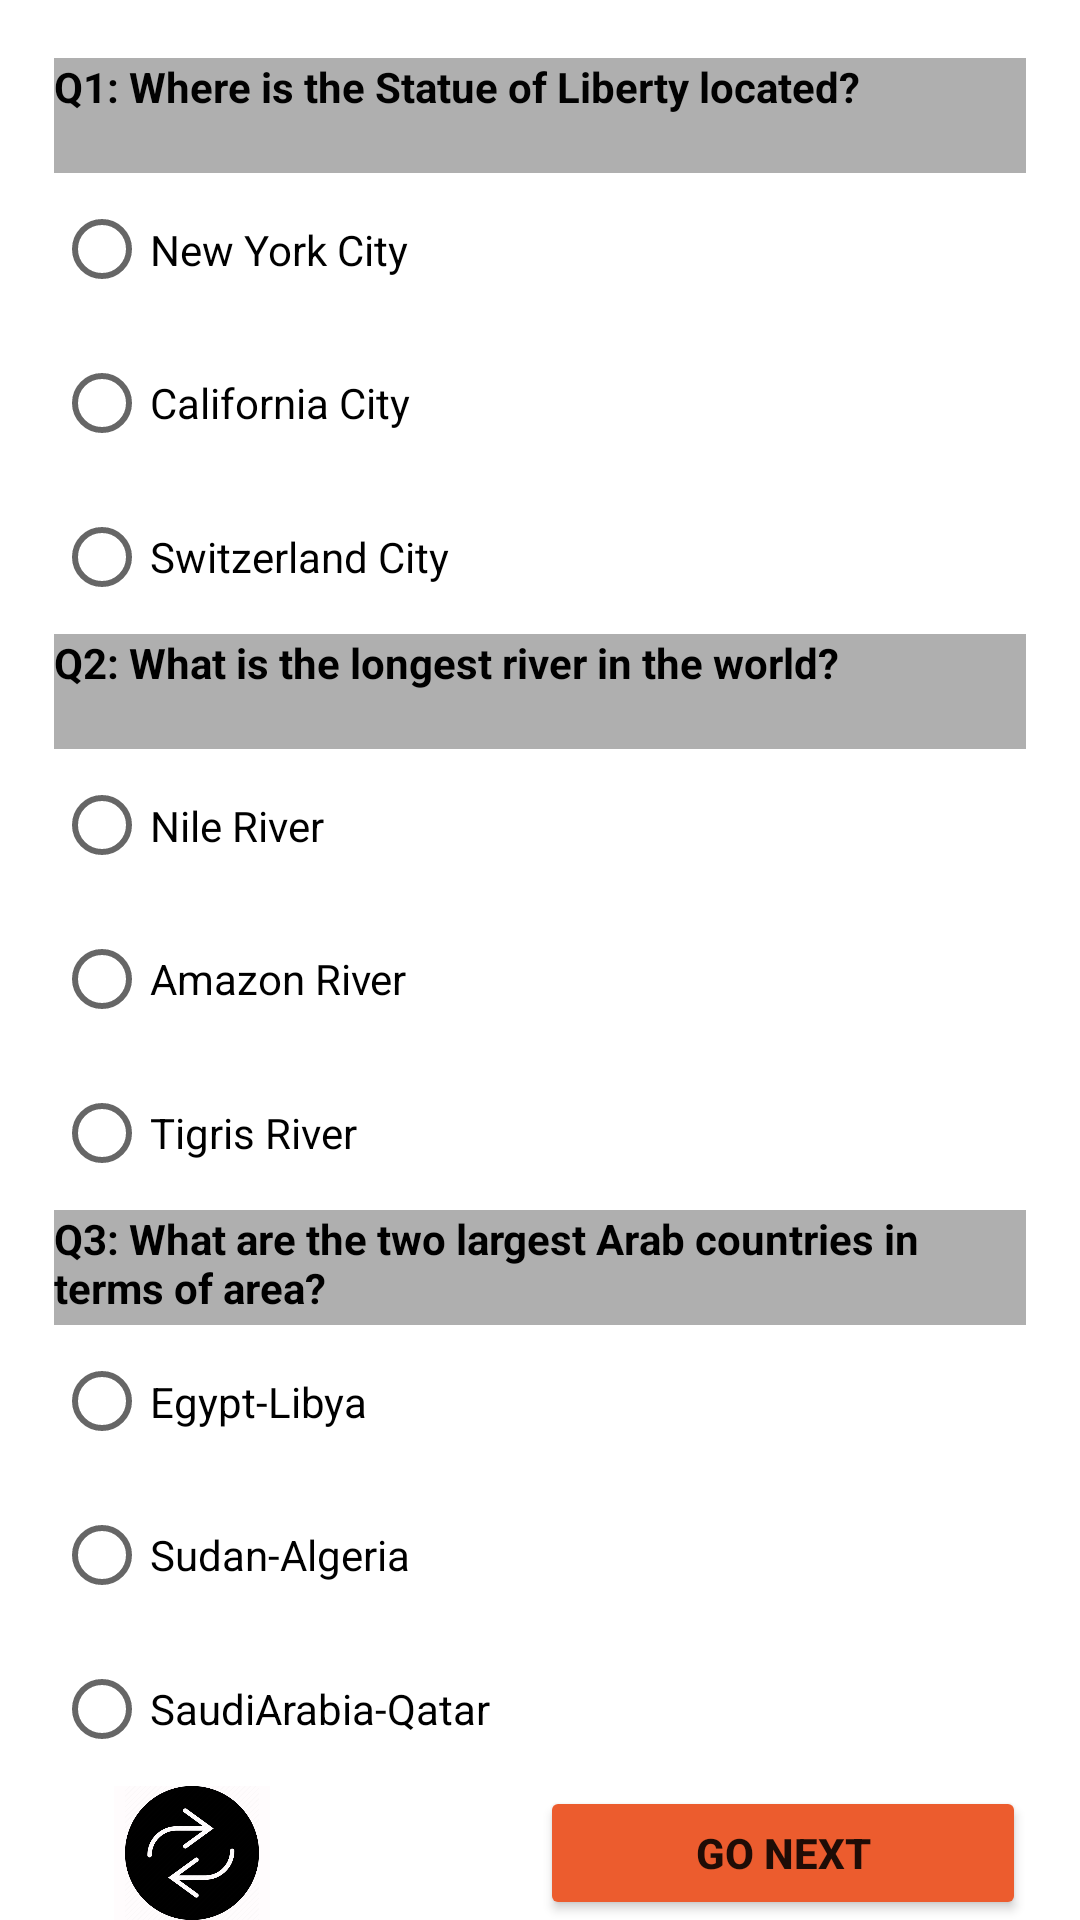

Write the Android layout XML for this screen, with the resource values it uses.
<!-- AndroidManifest.xml: application theme Theme.DecisionGame -->
<!-- res/layout/fragment_goegraphy_level2.xml -->
<layout xmlns:android="http://schemas.android.com/apk/res/android"
    xmlns:tools="http://schemas.android.com/tools"
    tools:context=".GeographyLevel2Fragment"
    xmlns:app="http://schemas.android.com/apk/res-auto">

    <data>

    </data>


    <androidx.constraintlayout.widget.ConstraintLayout
        android:layout_width="match_parent"
        android:layout_height="match_parent">

        <androidx.constraintlayout.widget.Guideline
            android:id="@+id/guideline2"
            android:layout_width="wrap_content"
            android:layout_height="wrap_content"
            android:orientation="horizontal"
            app:layout_constraintGuide_percent="0.03" />

        <androidx.constraintlayout.widget.Guideline
            android:id="@+id/guideline3"
            android:layout_width="wrap_content"
            android:layout_height="wrap_content"
            android:orientation="horizontal"
            app:layout_constraintGuide_percent="0.69" />

        <androidx.constraintlayout.widget.Guideline
            android:id="@+id/guideline4"
            android:layout_width="wrap_content"
            android:layout_height="wrap_content"
            android:orientation="vertical"
            app:layout_constraintGuide_percent="0.05" />

        <androidx.constraintlayout.widget.Guideline
            android:id="@+id/guideline5"
            android:layout_width="wrap_content"
            android:layout_height="wrap_content"
            android:orientation="vertical"
            app:layout_constraintGuide_percent="0.95" />

        <androidx.constraintlayout.widget.Guideline
            android:id="@+id/guideline6"
            android:layout_width="wrap_content"
            android:layout_height="wrap_content"
            android:orientation="horizontal"
            app:layout_constraintGuide_percent="0.33" />

        <androidx.constraintlayout.widget.Guideline
            android:id="@+id/guideline7"
            android:layout_width="wrap_content"
            android:layout_height="wrap_content"
            android:orientation="horizontal"
            app:layout_constraintGuide_percent="0.63" />

        <androidx.constraintlayout.widget.Guideline
            android:id="@+id/guideline8"
            android:layout_width="wrap_content"
            android:layout_height="wrap_content"
            android:orientation="vertical"
            app:layout_constraintGuide_percent="0.5" />

        <androidx.constraintlayout.widget.Guideline
            android:id="@+id/guideline20"
            android:layout_width="wrap_content"
            android:layout_height="wrap_content"
            android:orientation="horizontal"
            app:layout_constraintGuide_percent="0.09" />

        <androidx.constraintlayout.widget.Guideline
            android:id="@+id/guideline21"
            android:layout_width="wrap_content"
            android:layout_height="wrap_content"
            android:orientation="horizontal"
            app:layout_constraintGuide_percent="0.39" />

        <androidx.constraintlayout.widget.Guideline
            android:id="@+id/guideline22"
            android:layout_width="wrap_content"
            android:layout_height="wrap_content"
            android:orientation="horizontal"
            app:layout_constraintGuide_percent="0.93" />

        <TextView
            android:id="@+id/tv1Lv2Geography"
            android:layout_width="0dp"
            android:layout_height="0dp"
            android:background="#AFAFAF"
            android:text="@string/Q1LV2Geography"
            android:textAlignment="textStart"
            android:textAllCaps="false"
            android:textColor="#020202"
            android:textStyle="bold"
            app:layout_constraintBottom_toTopOf="@+id/guideline20"
            app:layout_constraintEnd_toStartOf="@+id/guideline5"
            app:layout_constraintStart_toStartOf="@+id/guideline4"
            app:layout_constraintTop_toTopOf="@+id/guideline2" />

        <TextView
            android:id="@+id/tv2Lv2Geography"
            android:layout_width="0dp"
            android:layout_height="0dp"
            android:background="#AFAFAF"
            android:text="@string/Q2LV2Geography"
            android:textAlignment="textStart"
            android:textAllCaps="false"
            android:textColor="#000000"
            android:textStyle="bold"
            app:layout_constraintBottom_toTopOf="@+id/guideline21"
            app:layout_constraintEnd_toStartOf="@+id/guideline5"
            app:layout_constraintStart_toStartOf="@+id/guideline4"
            app:layout_constraintTop_toTopOf="@+id/guideline6" />

        <TextView
            android:id="@+id/tv3Lv2Geography"
            android:layout_width="0dp"
            android:layout_height="0dp"
            android:background="#AFAFAF"
            android:text="@string/Q3LV2Geography"
            android:textAlignment="textStart"
            android:textAllCaps="false"
            android:textColor="#000000"
            android:textStyle="bold"
            app:layout_constraintBottom_toTopOf="@+id/guideline3"
            app:layout_constraintEnd_toStartOf="@+id/guideline5"
            app:layout_constraintStart_toStartOf="@+id/guideline4"
            app:layout_constraintTop_toTopOf="@+id/guideline7" />

        <ImageView
            android:id="@+id/returnButtonLv2Geography"
            android:layout_width="52dp"
            android:layout_height="0dp"
            android:layout_marginStart="20dp"
            android:background="#FFFCFD"
            android:contentDescription="@string/todo"
            android:src="@drawable/backbuttons"
            app:layout_constraintBottom_toBottomOf="parent"
            app:layout_constraintStart_toStartOf="@+id/guideline4"
            app:layout_constraintTop_toTopOf="@+id/guideline22"
            app:layout_constraintVertical_bias="0.0" />

        <Button
            android:id="@+id/goNextLv2Geography"
            android:layout_width="0dp"
            android:layout_height="0dp"
            android:backgroundTint="#EC5C2E"
            android:text="@string/go_next"
            android:textAlignment="center"
            android:textAllCaps="true"
            android:textStyle="bold"
            app:layout_constraintBottom_toBottomOf="parent"
            app:layout_constraintEnd_toStartOf="@+id/guideline5"
            app:layout_constraintStart_toStartOf="@+id/guideline8"
            app:layout_constraintTop_toTopOf="@+id/guideline22"
            tools:ignore="TouchTargetSizeCheck" />


        <RadioGroup
            android:id="@+id/rGroup1Lv2Geography"
            android:layout_width="0dp"
            android:layout_height="0dp"
            app:layout_constraintBottom_toTopOf="@+id/guideline6"
            app:layout_constraintEnd_toStartOf="@+id/guideline5"
            app:layout_constraintStart_toStartOf="@+id/guideline4"
            app:layout_constraintTop_toTopOf="@+id/guideline20">

            <RadioButton
                android:id="@+id/radioButton1Lv2Geography"
                android:layout_width="match_parent"
                android:layout_height="wrap_content"
                android:layout_weight="1"
                android:minHeight="48dp"
                android:text="@string/S1C1LV2Geography" />

            <RadioButton
                android:id="@+id/radioButton2Lv2Geography"
                android:layout_width="match_parent"
                android:layout_height="wrap_content"
                android:layout_weight="1"
                android:minHeight="48dp"
                android:text="@string/S1C2LV2Geography" />

            <RadioButton
                android:id="@+id/radioButton3Lv2Geography"
                android:layout_width="match_parent"
                android:layout_height="wrap_content"
                android:layout_weight="1"
                android:minHeight="48dp"
                android:text="@string/S1C3LV2Geography" />

        </RadioGroup>

        <RadioGroup
            android:layout_width="0dp"
            android:layout_height="0dp"
            android:id="@+id/rGroup2Lv2Geography"
            app:layout_constraintBottom_toTopOf="@+id/guideline7"
            app:layout_constraintEnd_toStartOf="@+id/guideline5"
            app:layout_constraintStart_toStartOf="@+id/guideline4"
            app:layout_constraintTop_toTopOf="@+id/guideline21" >

            <RadioButton
                android:id="@+id/radioButton4Lv2Geography"
                android:layout_width="match_parent"
                android:layout_height="wrap_content"
                android:layout_weight="1"
                android:minHeight="48dp"
                android:text="@string/S2C1LV2Geography" />

            <RadioButton
                android:id="@+id/radioButton5Lv2Geography"
                android:layout_width="match_parent"
                android:layout_height="wrap_content"
                android:layout_weight="1"
                android:minHeight="48dp"
                android:text="@string/S2C2LV2Geography" />

            <RadioButton
                android:id="@+id/radioButton6Lv2Geography"
                android:layout_width="match_parent"
                android:layout_height="wrap_content"
                android:layout_weight="1"
                android:minHeight="48dp"
                android:text="@string/S2C3LV2Geography" />

        </RadioGroup>

        <RadioGroup
            android:layout_width="0dp"
            android:layout_height="0dp"
            android:id="@+id/rGroup3Lv2Geography"
            app:layout_constraintBottom_toTopOf="@+id/guideline22"
            app:layout_constraintEnd_toStartOf="@+id/guideline5"
            app:layout_constraintStart_toStartOf="@+id/guideline4"
            app:layout_constraintTop_toTopOf="@+id/guideline3" >

            <RadioButton
                android:id="@+id/radioButton7Lv2Geography"
                android:layout_width="match_parent"
                android:layout_height="wrap_content"
                android:layout_weight="1"
                android:minHeight="48dp"
                android:text="@string/S3C1LV2Geography" />

            <RadioButton
                android:id="@+id/radioButton8Lv2Geography"
                android:layout_width="match_parent"
                android:layout_height="wrap_content"
                android:layout_weight="1"
                android:minHeight="48dp"
                android:text="@string/S3C2LV2Geography" />

            <RadioButton
                android:id="@+id/radioButton9Lv2Geography"
                android:layout_width="match_parent"
                android:layout_height="wrap_content"
                android:layout_weight="1"
                android:minHeight="48dp"
                android:text="@string/S3C3LV2Geography" />
        </RadioGroup>

    </androidx.constraintlayout.widget.ConstraintLayout>
</layout>
<!-- resources referenced by this layout -->
<resources>
  <!-- drawable backbuttons: png bitmap (drawable-v24, 22851 bytes) -->
  <string name="Q1LV2Geography" translatable="false">Q1: Where is the Statue of Liberty located? </string>
  <string name="Q2LV2Geography" translatable="false">Q2: What is the longest river in the world? </string>
  <string name="Q3LV2Geography" translatable="false">Q3: What are the two largest Arab countries in terms of area? </string>
      //true
  <string name="S1C1LV2Geography" translatable="false"> New York City </string>
  <string name="S1C2LV2Geography" translatable="false"> California City </string>
  <string name="S1C3LV2Geography" translatable="false"> Switzerland City </string>
      //true
  <string name="S2C1LV2Geography" translatable="false"> Nile River </string>
  <string name="S2C2LV2Geography" translatable="false"> Amazon River </string>
  <string name="S2C3LV2Geography" translatable="false"> Tigris River </string>
  <string name="S3C1LV2Geography" translatable="false"> Egypt-Libya </string>
      //true
  <string name="S3C2LV2Geography" translatable="false"> Sudan-Algeria </string>
  <string name="S3C3LV2Geography" translatable="false"> SaudiArabia-Qatar </string>
  <string name="go_next" translatable="false"> GO NEXT </string>
  <string name="todo" translatable="false">TODO</string>
  <style name="Theme.DecisionGame" parent="Theme.MaterialComponents.DayNight.DarkActionBar">
          
          <item name="colorPrimary">@color/black</item>
          <item name="colorPrimaryVariant">@color/purple_700</item>
          <item name="colorOnPrimary">@color/white</item>
          
          <item name="colorSecondary">@color/teal_200</item>
          <item name="colorSecondaryVariant">@color/teal_700</item>
          <item name="colorOnSecondary">@color/black</item>
          
          <item name="android:statusBarColor">?attr/colorPrimaryVariant</item>
          
      </style>
  <!-- not gathered from this repository: default colours our renderer supplied (Android Studio template values) -->
  <color name="purple_700">#FF3700B3</color>
  <color name="teal_200">#FF03DAC5</color>
  <color name="teal_700">#FF018786</color>
  <color name="black">#FF000000</color>
  <color name="white">#FFFFFFFF</color>
</resources>
